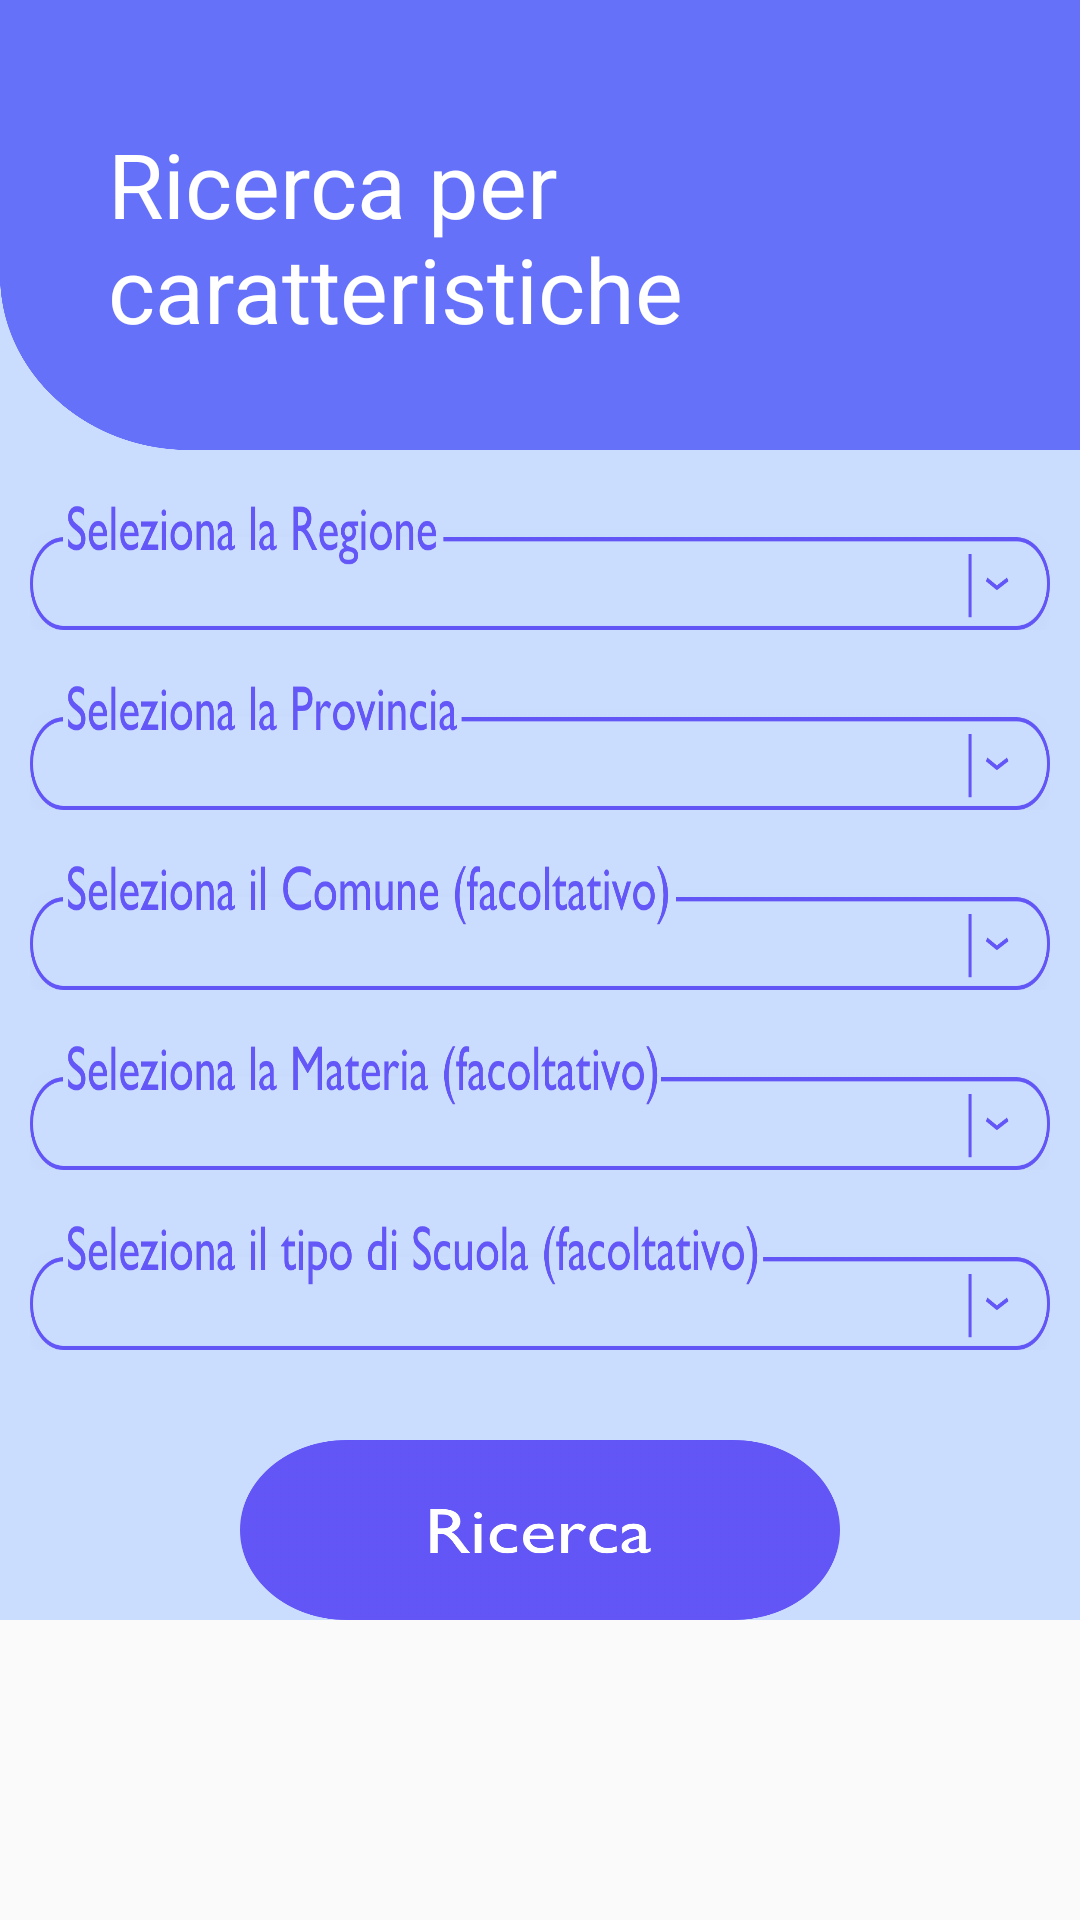

Produce the Android XML layout that renders to this screen, including the resource entries it uses.
<!-- AndroidManifest.xml: application theme AppTheme -->
<!-- res/layout/fragment_caratteristiche.xml -->
<?xml version="1.0" encoding="utf-8"?>
<FrameLayout xmlns:android="http://schemas.android.com/apk/res/android"
    xmlns:tools="http://schemas.android.com/tools"
    android:layout_width="match_parent"
    android:layout_height="match_parent"
    tools:context=".Caratteristiche">

    <ScrollView
        android:layout_width="match_parent"
        android:layout_height="match_parent">

        <LinearLayout
            android:id="@+id/lv_caratteristiche"
            android:layout_width="match_parent"
            android:layout_height="wrap_content"
            android:background="#CADDFF"
            android:orientation="vertical">


            <RelativeLayout
                android:layout_width="match_parent"
                android:layout_height="150sp"
                android:background="@drawable/mask">

                <TextView
                    android:id="@+id/textView"
                    android:layout_width="376dp"
                    android:layout_height="wrap_content"
                    android:layout_alignParentStart="true"
                    android:layout_alignParentLeft="true"
                    android:layout_alignParentTop="true"
                    android:layout_marginStart="36dp"
                    android:layout_marginLeft="36dp"
                    android:layout_marginTop="41dp"
                    android:text="Ricerca per caratteristiche"
                    android:textColor="#FFFFFF"
                    android:textSize="30sp" />
            </RelativeLayout>

            <RelativeLayout
                android:layout_width="wrap_content"
                android:layout_height="45sp"
                android:layout_marginLeft="10dp"
                android:layout_marginTop="15dp"
                android:layout_marginRight="10dp"
                android:background="@drawable/selezionaregione">

                <Spinner
                    android:id="@+id/regione_cara"
                    android:layout_width="match_parent"
                    android:layout_height="match_parent"
                    android:layout_marginLeft="10dp"
                    android:layout_marginTop="18dp"
                    android:layout_marginRight="5dp"
                    android:background="@android:color/transparent"
                    android:spinnerMode="dropdown"
                    android:textSize="15sp" />


            </RelativeLayout>


            <![CDATA[


            />

            ]]>



            <RelativeLayout
                android:layout_width="wrap_content"
                android:layout_height="45sp"
                android:layout_marginLeft="10dp"
                android:layout_marginTop="15dp"
                android:layout_marginRight="10dp"
                android:background="@drawable/selezionaprovincia">


                <Spinner
                    android:id="@+id/provincia_cara"
                    android:layout_width="match_parent"
                    android:layout_height="match_parent"
                    android:layout_marginLeft="10dp"
                    android:layout_marginTop="18dp"
                    android:layout_marginRight="5dp"
                    android:background="@android:color/transparent"
                    android:spinnerMode="dropdown"
                    android:textSize="15sp" />


            </RelativeLayout>


            <RelativeLayout
                android:layout_width="wrap_content"
                android:layout_height="45sp"
                android:layout_marginLeft="10dp"
                android:layout_marginTop="15dp"
                android:layout_marginRight="10dp"
                android:background="@drawable/selezionacomune">


                <Spinner
                    android:id="@+id/comune_cara"
                    android:layout_width="match_parent"
                    android:layout_height="match_parent"
                    android:layout_marginLeft="10dp"
                    android:layout_marginTop="18dp"
                    android:layout_marginRight="5dp"
                    android:background="@android:color/transparent"
                    android:spinnerMode="dropdown"
                    android:textSize="15sp" />


            </RelativeLayout>


            <RelativeLayout
                android:layout_width="wrap_content"
                android:layout_height="45sp"
                android:layout_marginLeft="10dp"
                android:layout_marginTop="15dp"
                android:layout_marginRight="10dp"
                android:background="@drawable/selezionamateriaa">


                <Spinner
                    android:id="@+id/materia_cara"
                    android:layout_width="match_parent"
                    android:layout_height="match_parent"
                    android:layout_marginLeft="10dp"
                    android:layout_marginTop="18dp"
                    android:layout_marginRight="5dp"
                    android:background="@android:color/transparent"
                    android:spinnerMode="dropdown"
                    android:textSize="15sp" />


            </RelativeLayout>


            <RelativeLayout
                android:layout_width="wrap_content"
                android:layout_height="45sp"
                android:layout_marginLeft="10dp"
                android:layout_marginTop="15dp"
                android:layout_marginRight="10dp"
                android:background="@drawable/selezionatipo">


                <Spinner
                    android:id="@+id/tipologia_cara"
                    android:layout_width="match_parent"
                    android:layout_height="match_parent"
                    android:layout_marginLeft="10dp"
                    android:layout_marginTop="18dp"
                    android:layout_marginRight="5dp"
                    android:background="@android:color/transparent"
                    android:spinnerMode="dropdown"
                    android:textSize="15sp" />


            </RelativeLayout>


            <RelativeLayout
                android:layout_width="200sp"
                android:layout_height="60sp"
                android:layout_gravity="center"
                android:layout_marginTop="30sp"
                android:background="@drawable/ricerca"
                android:gravity="center">

                <Button
                    android:id="@+id/bottonericerca_cara"
                    android:layout_width="match_parent"
                    android:layout_height="match_parent"
                    android:background="@android:color/transparent" />
            </RelativeLayout>

        </LinearLayout>
    </ScrollView>

</FrameLayout>
<!-- resources referenced by this layout -->
<resources>
  <!-- drawable mask: png bitmap (drawable-v24, 92143 bytes) -->
  <!-- drawable ricerca: png bitmap (drawable-v21, 31534 bytes) -->
  <!-- drawable selezionacomune: png bitmap (drawable-v24, 44752 bytes) -->
  <!-- drawable selezionamateriaa: png bitmap (drawable-v24, 42785 bytes) -->
  <!-- drawable selezionaprovincia: png bitmap (drawable-v24, 35902 bytes) -->
  <!-- drawable selezionaregione: png bitmap (drawable-v24, 36178 bytes) -->
  <!-- drawable selezionatipo: png bitmap (drawable-v24, 44222 bytes) -->
  <style name="AppTheme" parent="Theme.AppCompat.Light.DarkActionBar">
          
          <item name="colorPrimary">#6671FA</item>
          <item name="colorPrimaryDark">#6671FA</item>
          <item name="colorAccent">@color/colorAccent</item>
      </style>
  <!-- not gathered from this repository: default colours our renderer supplied (Android Studio template values) -->
  <color name="colorAccent">#FF03DAC5</color>
</resources>
